pico-8 play session: hold → + tap 🅾

[t = 1 s] hold → ~1s, tap 🅾 ~2×
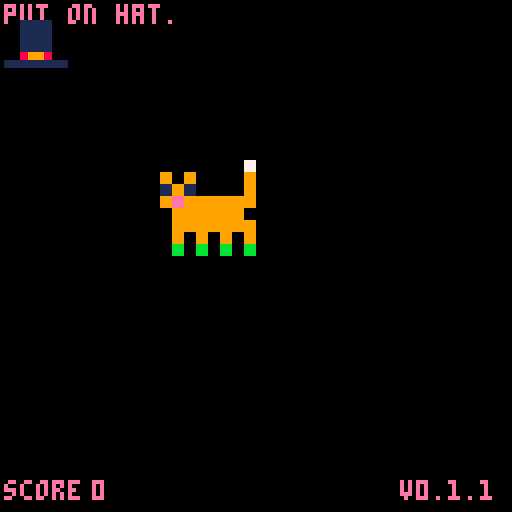
[t = 4 s] hold → ~4s, tap 🅾 ~7×
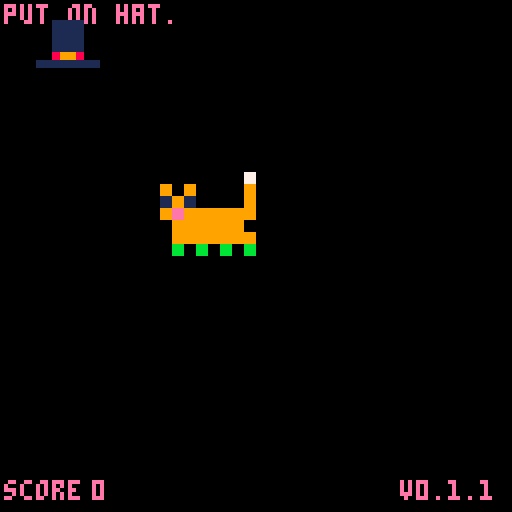
[t = 6 s] hold → ~6s, tap 🅾 ~10×
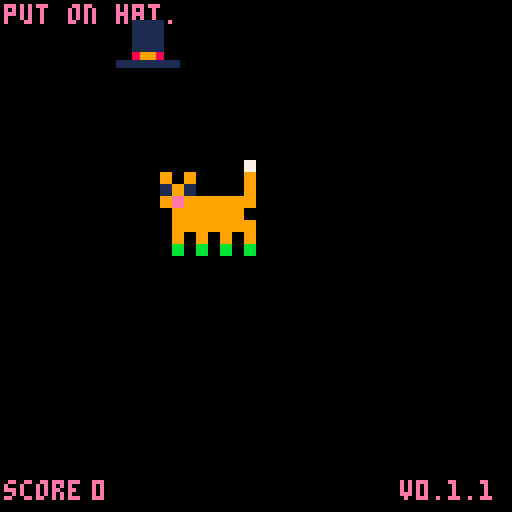
[t = 8 s] hold → ~8s, tap 🅾 ~14×
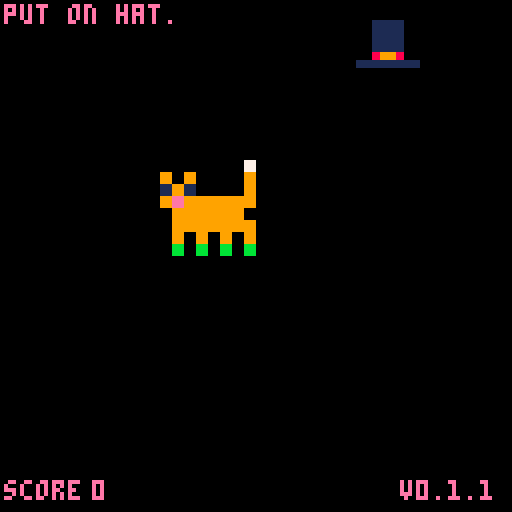

pico-8 cartridge
version 29
__lua__
--[[hat on the cat
v0.1.1 beta
all new! collision code and
score digits fixed
tenguliam[tm] 21/10/2020
]]--

function _init()
	--music
	sfx(10)
	
	score=0 --score
	
	--timer objects
	timer=0 --counts to 60
	starttimer=0 --flag to start
	
	--hat
	hat={}
	hat.x=1 --hat x and y coord
	hat.y=1
	
	--cat
	cat={}
	cat.index=0 --index of cat spr
	cat.frame=0 --frame timer for cat spr
	cat.x=40 --cat x and y coord
	cat.y=40
	cat.meow=0
	cat.shouldmove=0
end

--move the hat
function movement()
	if hatoncat(hat,cat)==false then
		if btn(0) then hat.x-=1 end
		if btn(1) then hat.x+=1 end
		if btn(2) then hat.y-=1 end
		if btn(3) then hat.y+=1 end
	end
end

--collision
function hatoncat(cat,hat)
	if	hat.x>=cat.x-5 and hat.x<=cat.x+5
	and hat.y<=cat.y+10 and hat.y>=cat.y+10 then
		return true	
	else
		return false
	end
end

--moves cat to randlocation
function continue()
	if hatoncat(hat,cat)==true then
		starttimer=1
		if timer==59 then
			cat.x=flr(rnd(105))
			cat.y=flr(rnd(105))
		end
	end
end

function _update()
	
	movement() --move hat
	hatoncat(cat,hat) --check4hat
	continue() --move cat after win
	
	--30 frame step counter
	if cat.frame<30 then
		cat.frame+=1
	else if cat.frame==30 then
		cat.frame=0
	end
	end
	
	--if .5sec pass change index
	if cat.frame<15 then
		cat.index=0
	else if cat.frame>15 then
		cat.index=1
	end
	end
	
	--sfx
	if cat.frame==16 then
		sfx(0)
	else if cat.frame==1 then
		sfx(1)
	end
	end
	
	--border
	if hat.x>113 then
		hat.x=113
	end
	
	if hat.y>113 then
		hat.y=113
	end
	
	if hat.x<0 then
		hat.x=0
	end
	
	if hat.y<0 then
		hat.y=0
	end
	
	--timer for continue()
	if starttimer==1 then
		timer+=1
	end
	
	if timer==60 then
		timer=0
		starttimer=0
	end
	
	--score +10, play meow, meow txt
	if timer==1 then
		score+=10
		sfx(2)
		cat.meow = flr(rnd(2))
	end
	
end

--scaling function
function zspr(n,w,h,dx,dy,dz)
 sx = 8 * (n % 16)
 sy = 8 * flr(n / 16)
 sw = 8 * w
 sh = 8 * h
 dw = sw * dz
 dh = sh * dz
 sspr(sx,sy,sw,sh, dx,dy,dw,dh)
end

function _draw()

	--clear screen
	rectfill(0,0,128,128,0)
	--draw cat
	zspr(cat.index,1,1,cat.x,cat.y,3)
	--put on hat.
	print("put on hat.",1,1,14)
	
	--hat
	zspr(2,1,1,hat.x,hat.y,2)
	
	--score
	print("score",1,120,14)
	print(score,23,120,14)
	
	--meow txt
	if timer>0 and timer<60 then
		if cat.meow==0 then
			print("mrow\135",cat.x-25,cat.y+5)
		else if cat.meow==1 then
			print("meeow\146",cat.x-30,cat.y+5)
		else if cat.meow==2 then
			print("mew\141",cat.x-25,cat.y+5)
		end
		end
		end
	end
	
	--version
	print("v0.1.1 beta",100,120)
	

	--[[debug
	rectfill(hat.x,hat.y+15,hat.x+15,hat.y+15)
	print(cat.shouldmove,1,5)
	print(timer,1,10)
	print(hatoncat(cat,hat),1,15)
	print(hatoncat(hat,cat),1,10)
	print(hat.x,1,20)
	print(hat.y,1,30)
	print(cat.x,1,15)
	print(cat.y,1,25)
	print(score,1,40)
	print(timer,1,50)]]--
end
__gfx__
00000007000000000000000000000000000000000000000000000000000000000000000000000000000000000000000000000000000000000000000000000000
90900009000000070000000000000000000000000000000000000000000000000000000000000000000000000000000000000000000000000000000000000000
19100009909000090011110000000000000000000000000000000000000000000000000000000000000000000000000000000000000000000000000000000000
9e999999191000090011110000000000000000000000000000000000000000000000000000000000000000000000000000000000000000000000000000000000
099999909e9999990011110000000000000000000000000000000000000000000000000000000000000000000000000000000000000000000000000000000000
09999999099999900011110000000000000000000000000000000000000000000000000000000000000000000000000000000000000000000000000000000000
09090909099999990089980000000000000000000000000000000000000000000000000000000000000000000000000000000000000000000000000000000000
0b0b0b0b0b0b0b0b1111111100000000000000000000000000000000000000000000000000000000000000000000000000000000000000000000000000000000
11111111111111110000000000000000000000000000000000000000000000000000000000000000000000000000000000000000000000000000000000000000
01011117111111110000000000000000000000000000000000000000000000000000000000000000000000000000000000000000000000000000000000000000
d0d11110010111170000000000000000000000000000000000000000000000000000000000000000000000000000000000000000000000000000000000000000
7e700000d0d111100000000000000000000000000000000000000000000000000000000000000000000000000000000000000000000000000000000000000000
100767617e7000000000000000000000000000000000000000000000000000000000000000000000000000000000000000000000000000000000000000000000
10767000100676610000000000000000000000000000000000000000000000000000000000000000000000000000000000000000000000000000000000000000
10101010107670000000000000000000000000000000000000000000000000000000000000000000000000000000000000000000000000000000000000000000
17171717161616160000000000000000000000000000000000000000000000000000000000000000000000000000000000000000000000000000000000000000
